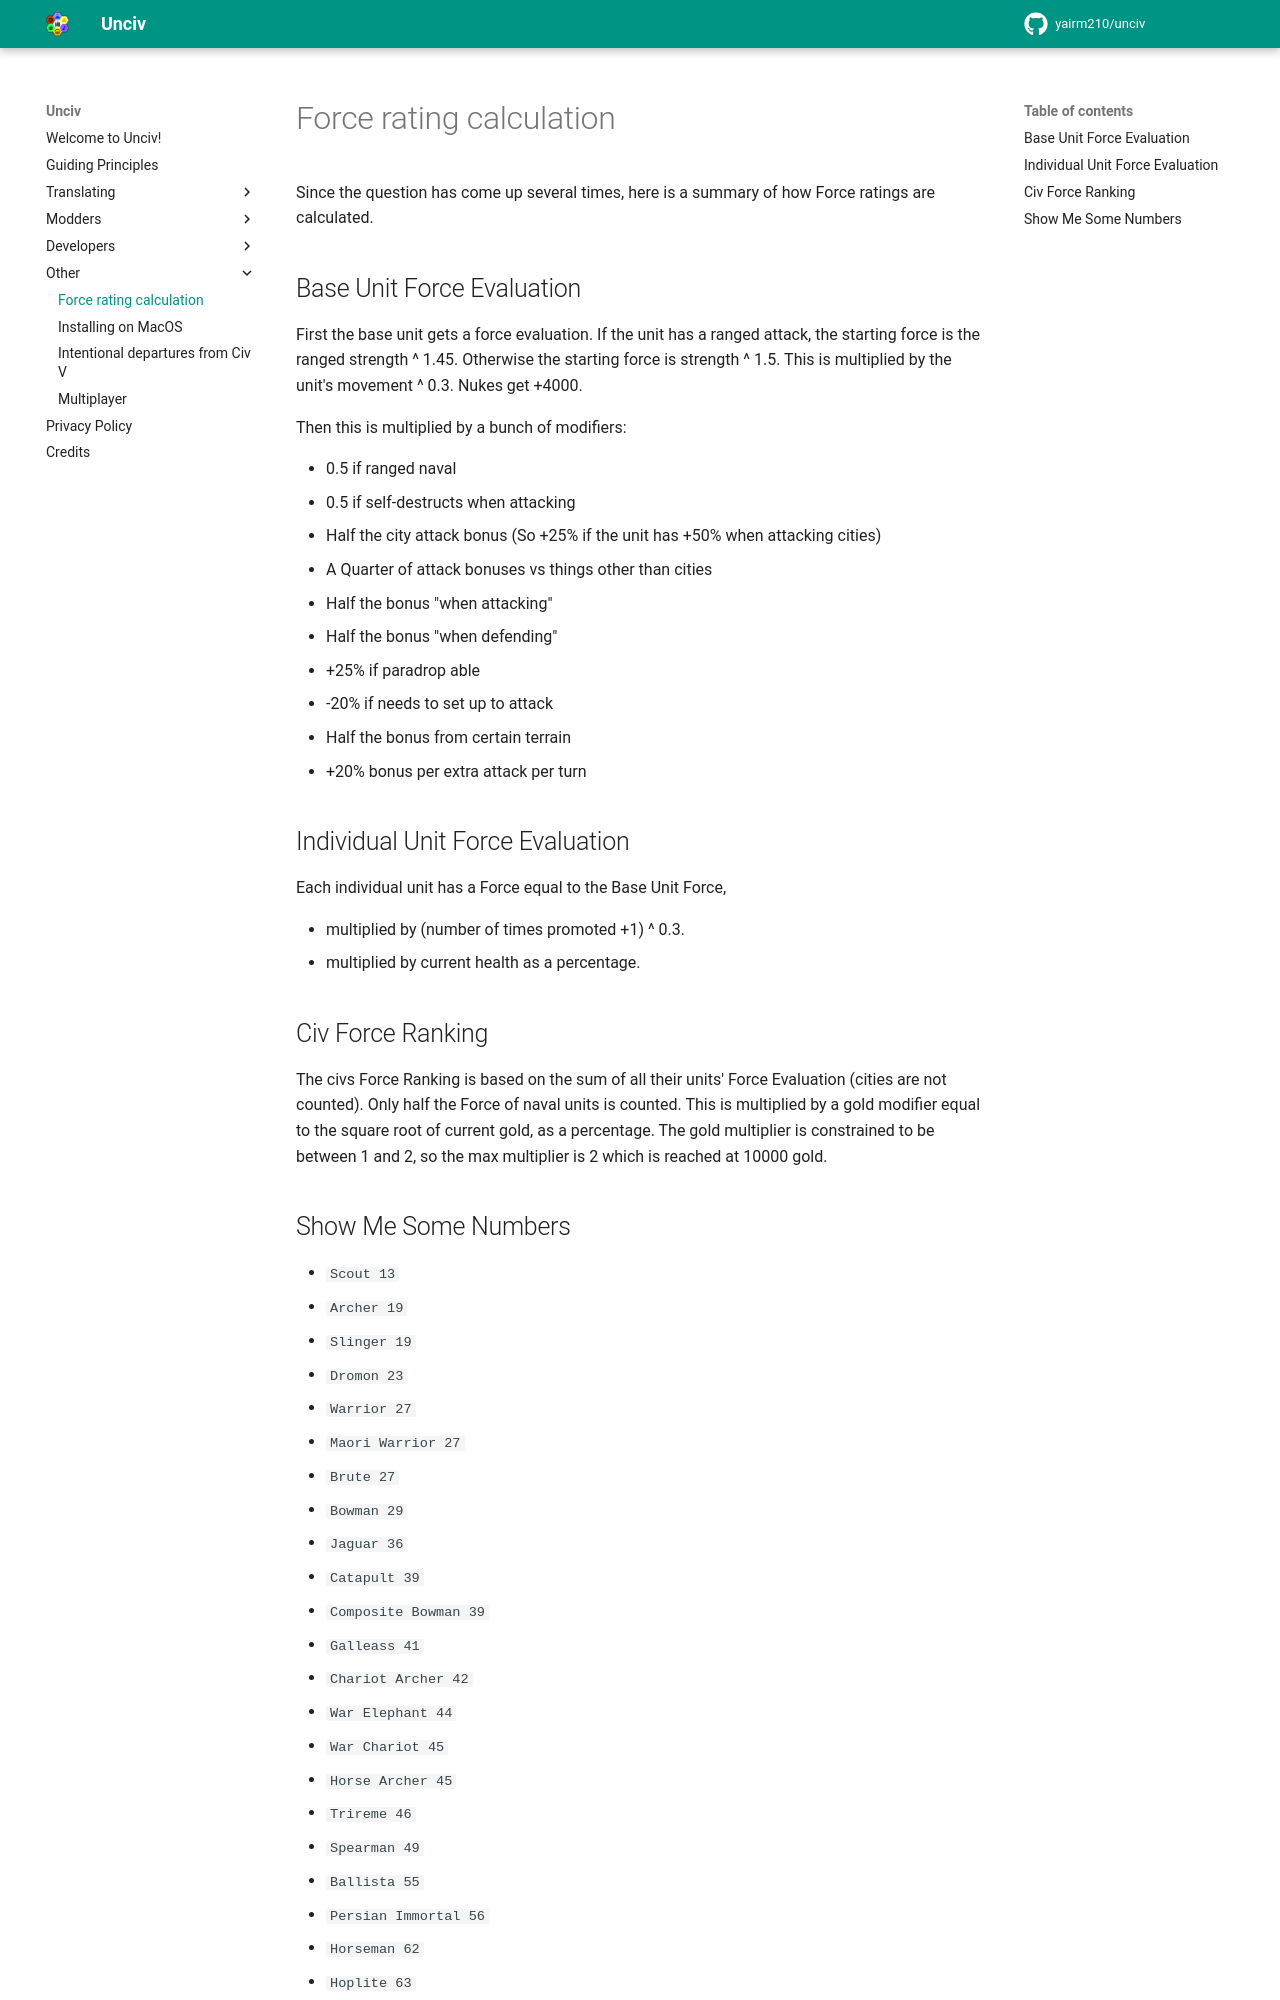

repository: GenericUsernameIsNotAvailable/unciv-locallm-negotiation · page: Other/Force-rating-calculation/index.html · generator: mkdocs

# Force rating calculation

Since the question has come up several times, here is a summary of how Force ratings are calculated.

## Base Unit Force Evaluation

First the base unit gets a force evaluation.
If the unit has a ranged attack, the starting force is the ranged strength ^ 1.45. Otherwise the starting force is strength ^ 1.5.
This is multiplied by the unit's movement ^ 0.3. Nukes get +4000.

Then this is multiplied by a bunch of modifiers:

-   0.5 if ranged naval
-   0.5 if self-destructs when attacking
-   Half the city attack bonus (So +25% if the unit has +50% when attacking cities)
-   A Quarter of attack bonuses vs things other than cities
-   Half the bonus "when attacking"
-   Half the bonus "when defending"
-   +25% if paradrop able
-   -20% if needs to set up to attack
-   Half the bonus from certain terrain
-   +20% bonus per extra attack per turn

## Individual Unit Force Evaluation

Each individual unit has a Force equal to the Base Unit Force,

-   multiplied by (number of times promoted +1) ^ 0.3.
-   multiplied by current health as a percentage.

## Civ Force Ranking

The civs Force Ranking is based on the sum of all their units' Force Evaluation (cities are not counted).
Only half the Force of naval units is counted.
This is multiplied by a gold modifier equal to the square root of current gold, as a percentage.
The gold multiplier is constrained to be between 1 and 2, so the max multiplier is 2 which is reached at 10000 gold.
